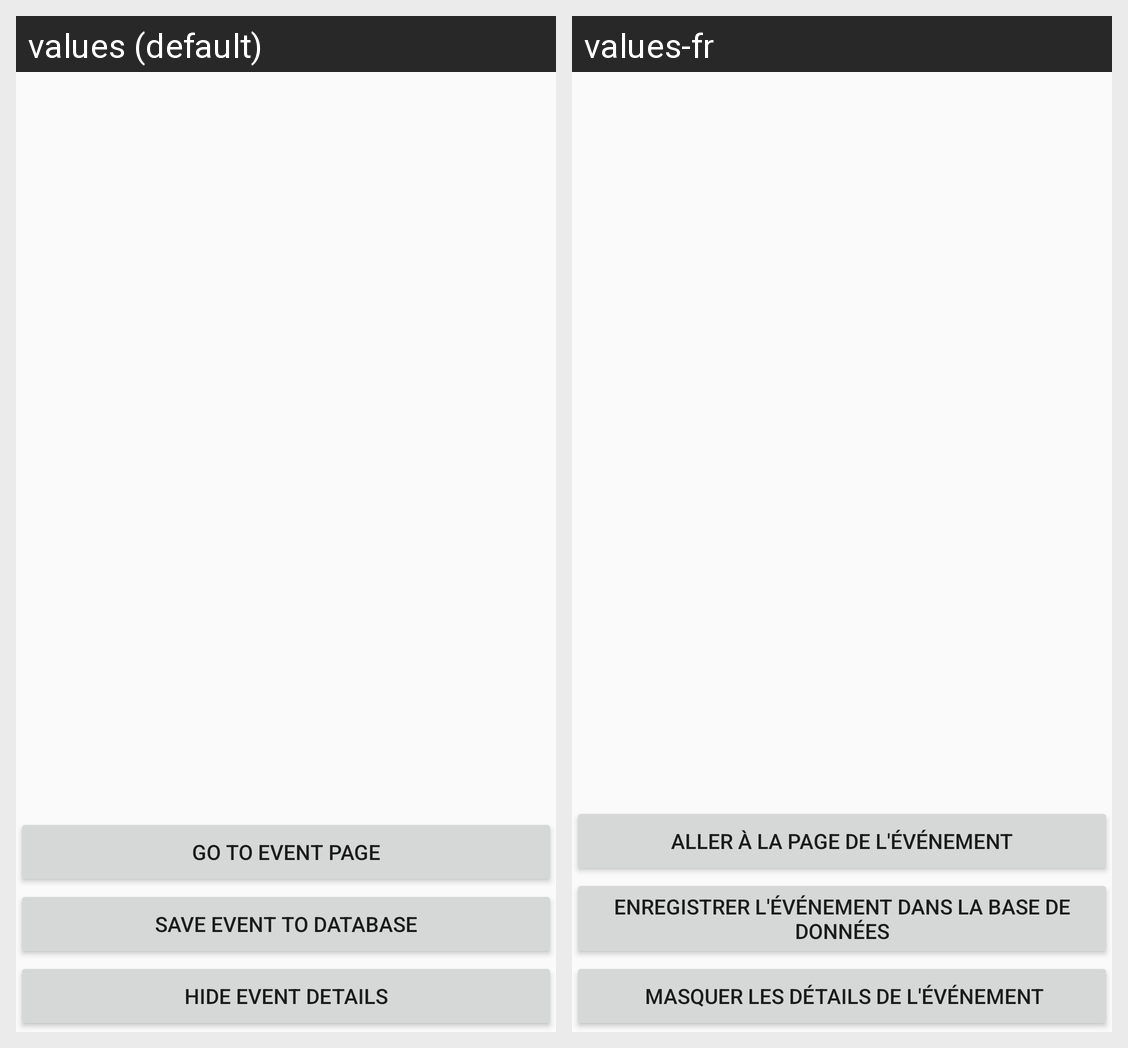

For this localized Android screen grid, give each drawn string resource with its value in every locale shown.
Android screen res/layout/fragment_event_details.xml rendered under 2 locales, left to right: values (default), values-fr. Device: Nexus 5 (rendered at 1080×1920; each locale shown at half size, 540×960, under a caption strip naming it); theme AppTheme.
Strings drawn on this screen, with the default value and each locale's value (text and hints the layout hard-codes, and strings that could not be matched under every locale, appear in the picture but are not listed):

EventURLButton
  values: Go To Event Page
  values-fr: Aller à la page de l'événement

save_event_to_database
  values: Save Event to Database
  values-fr: Enregistrer l'événement dans la base de données

hide_event_details
  values: Hide Event Details
  values-fr:  Masquer les détails de l'événement
